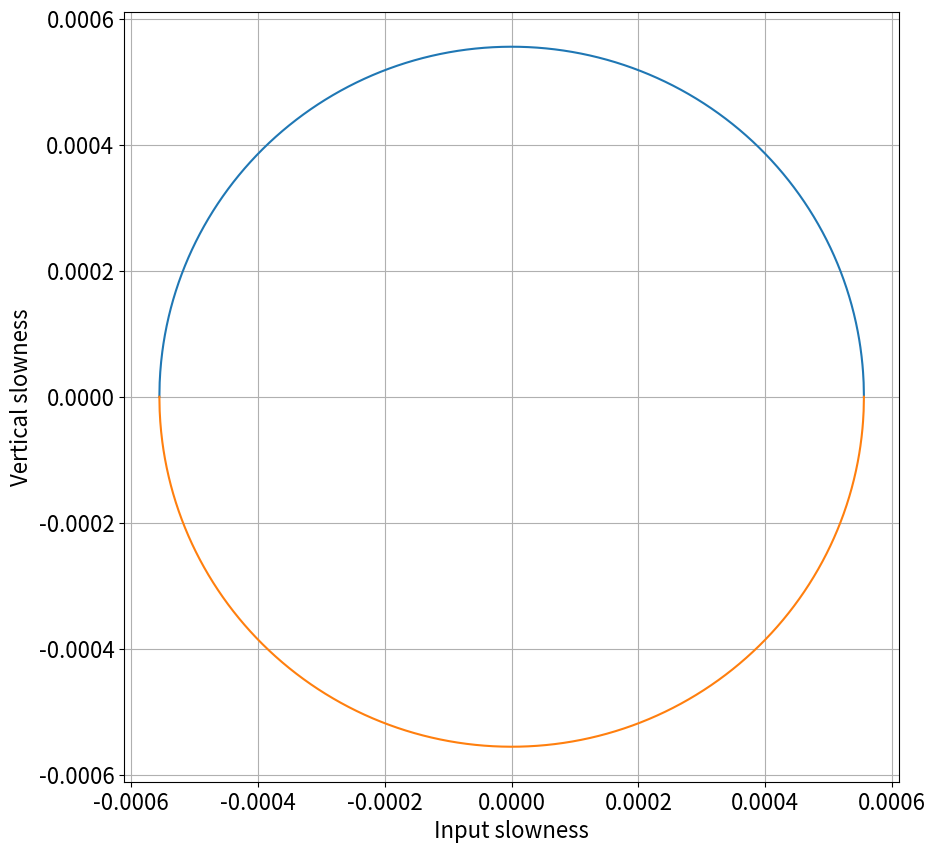
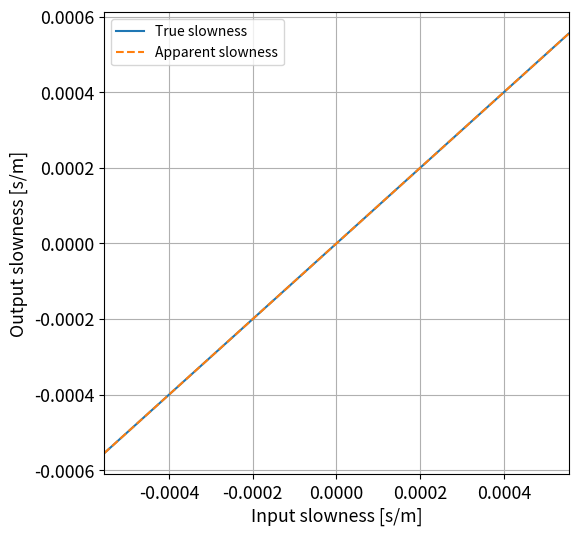
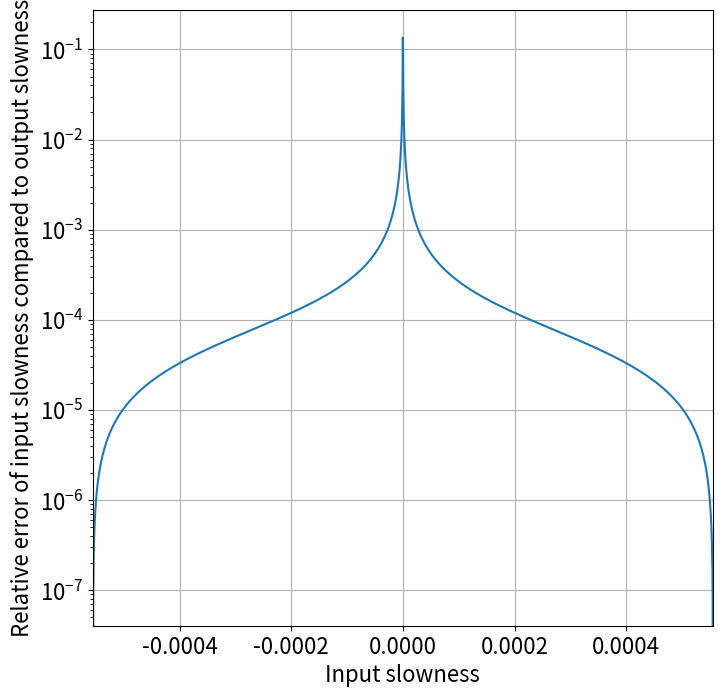
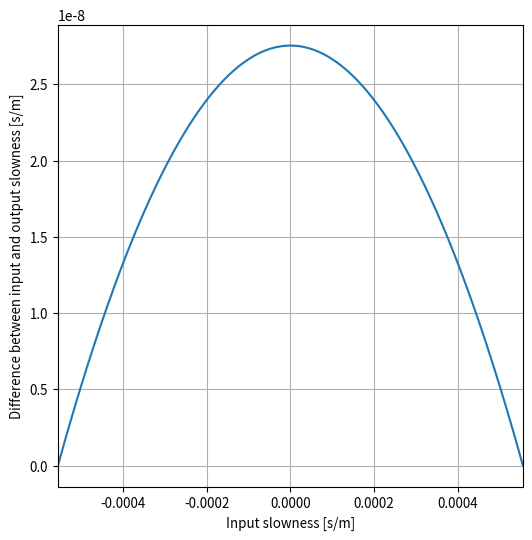
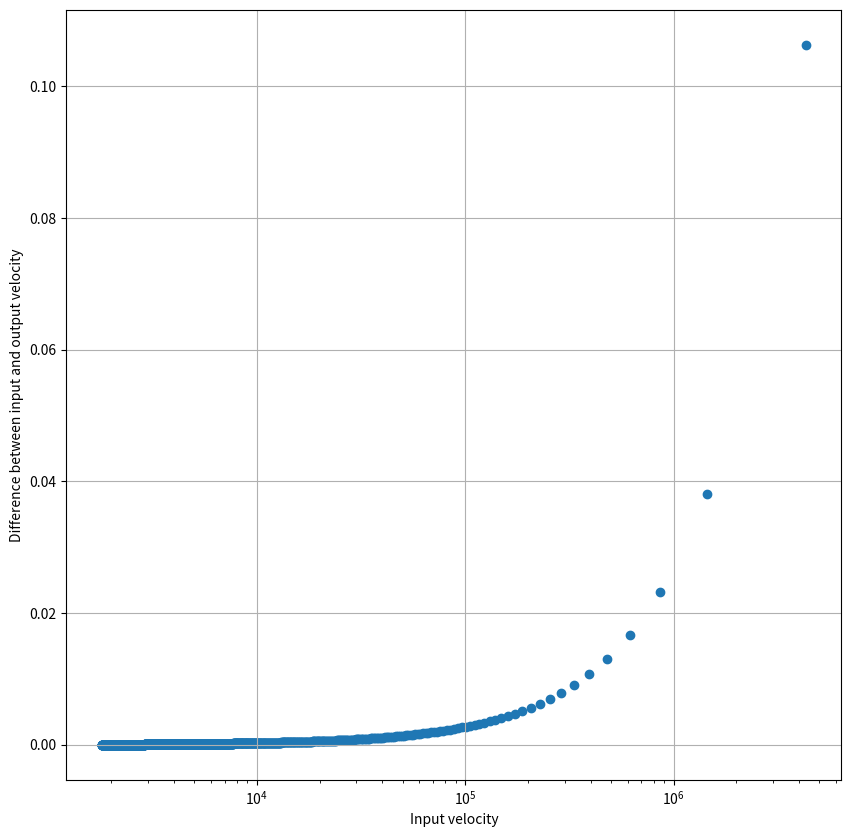

Write the Python code that produced these figures, in order.
# -*- coding: utf-8 -*-
"""
Created on Tue May 24 11:31:15 2022

[redacted]
"""
import numpy as np
import matplotlib.pyplot as plt

# Rough file used to create figure B-3 in the thesis

# Input values
v = 1800  # [m/s]
alpha = 5.1/180*np.pi # [rad]

# Font size
fsize=16

def find_roots(p_old, v, alpha):
    a = (np.tan(alpha))**2
    b = 0
    c = 1 - p_old**2 * (np.tan(alpha))**2
    d = 2*p_old/v * np.tan(alpha) * np.sqrt(1 - (p_old*v)**2)
    e = p_old**2 - 1/v**2

    return np.roots([a,b,c,d,e])

# Set up the range of tested slownesses. Velocity cannot be lower than medium
# velocity
min_vel = v # minimum velocity [m/s]
amt_p_vals = 2400 # amount of slowness values tested, see it as the resolution
p_range = np.linspace(-1/min_vel,1/min_vel,amt_p_vals)

# Extract all real roots from the equation
p1 = []
p2 = []
p3 = []
for p in p_range:
    roots = find_roots(p,v,alpha)
    roots = roots[np.isreal(roots)]
    p1.append(np.real(roots[roots>=0.][0]))
    p2.append(np.real(roots[np.logical_and(roots<=0.,roots>-1.)][0]))
p1 = np.array(p1)
p2 = np.array(p2)

# Plot showing the resulting real roots of the equation, so the verticaly slowness
plt.figure(dpi=300, figsize=(10,10))
plt.plot(p_range,p1)
plt.plot(p_range,p2)
plt.xlabel("Input slowness")
plt.ylabel("Vertical slowness")
plt.grid()
ax = plt.gca()
for item in ([ax.xaxis.label, ax.yaxis.label] +
             ax.get_xticklabels() + ax.get_yticklabels()):
    item.set_fontsize(fsize)
plt.show()

# Plot showing the difference between the input and output slownesses
p_calc = np.sqrt(v**(-2) - p1**2)
p_calc[p_range<0] *= -1
plt.figure(dpi=300,figsize=(6,6))
plt.plot(p_range,p_calc, label = 'True slowness')
plt.plot(p_range,p_range, ls='--', label='Apparent slowness')
plt.grid()
plt.xlabel("Input slowness [s/m]")
plt.ylabel("Output slowness [s/m]")
plt.xlim([p_range[0],p_range[-1]])
plt.legend()
ax = plt.gca()
for item in ([ax.xaxis.label, ax.yaxis.label] +
             ax.get_xticklabels() + ax.get_yticklabels()):
    item.set_fontsize(0.8*fsize)
plt.show()

# Plot showing the relative error of the input slowness
p_calc = np.sqrt(v**(-2) - p1**2)
p_calc[p_range<0] *= -1
plt.figure(dpi=300,figsize=(8,8))
plt.plot(p_range,abs((p_calc-p_range)/p_calc))
# plt.plot(p_range,p_range, ls='--')
plt.yscale('log')
plt.grid()
plt.xlim([p_range[0],p_range[-1]])
plt.xlabel("Input slowness")
plt.ylabel("Relative error of input slowness compared to output slowness")
ax = plt.gca()
for item in ([ax.xaxis.label, ax.yaxis.label] +
             ax.get_xticklabels() + ax.get_yticklabels()):
    item.set_fontsize(fsize)
plt.show()

# Plot showing absolute difference between input and output slowness
p_calc = np.sqrt(v**(-2) - p1**2)
p_calc[p_range<0] *= -1
plt.figure(dpi=300,figsize=(6,6))
plt.plot(p_range,p_calc-p_range)
# plt.plot(p_range,p_range, ls='--')
# plt.yscale('log')
plt.grid()
plt.xlim([p_range[0],p_range[-1]])
plt.xlabel("Input slowness [s/m]")
plt.ylabel("Difference between input and output slowness [s/m]")
ax = plt.gca()
for item in ([ax.xaxis.label, ax.yaxis.label] +
             ax.get_xticklabels() + ax.get_yticklabels()):
    item.set_fontsize(0.6*fsize)
plt.show()

#%%

# Plot showing relative difference between the input and output velocity
v_range = 1/p_range[1200:]
v_calc = 1/p_calc[1200:]
v_diff = v_calc-v_range

plt.figure(dpi=300,figsize=(10,10))
plt.scatter(v_range,abs((v_calc-v_range)/v_range))
# plt.plot(p_range,p_range, ls='--')
plt.xscale('log')
plt.grid()
# plt.xlim([v_range[0],v_range[-1]])
plt.xlabel("Input velocity")
plt.ylabel("Difference between input and output velocity")
plt.show()